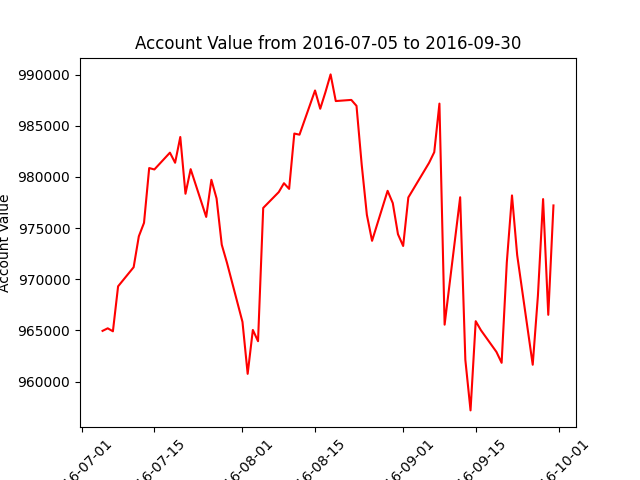

The data file committed next to this chart (first rows):
datadate, account_value
20160705, 964954
20160706, 965203
20160707, 964912
20160708, 969307
20160711, 971175
20160712, 974196
20160713, 975509
20160714, 980868
20160715, 980729
20160718, 982371
20160719, 981385
20160720, 983901
20160721, 978356
20160722, 980758
20160725, 976090
20160726, 979719
20160727, 977895
20160728, 973375
20160729, 971620
20160801, 965826
20160802, 960754
20160803, 965043
20160804, 963943
20160805, 976970
20160808, 978518
20160809, 979383
20160810, 978831
20160811, 984239
20160812, 984128
20160815, 988448
20160816, 986662
20160817, 988275
20160818, 990020
20160819, 987415
20160822, 987527
20160823, 986944
20160824, 981210
20160825, 976294
20160826, 973755
20160829, 978642
20160830, 977439
20160831, 974400
20160901, 973250
20160902, 977994
20160906, 981375
20160907, 982419
20160908, 987166
20160909, 965559
20160912, 978012
20160913, 962118
20160914, 957181
20160915, 965900
20160916, 965022
20160919, 962897
20160920, 961831
20160921, 971652
20160922, 978192
20160923, 972359
20160926, 961642
20160927, 968377
... 3 more rows
